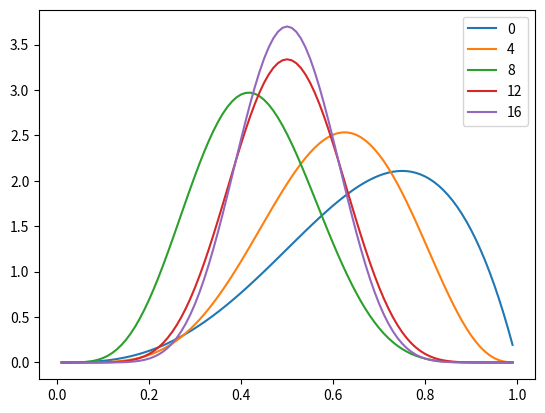

The script that saved this image:
from scipy.stats import beta
import matplotlib.pyplot as plt
import numpy as np

X = [0, 4, 8, 12, 16]

x = np.arange(0.01, 1, 0.01)

i_0, = plt.plot(x, beta.pdf(x, 4, 2))
i_4, = plt.plot(x, beta.pdf(x, 6, 4))
i_8, = plt.plot(x, beta.pdf(x, 6, 8))
i_12, = plt.plot(x, beta.pdf(x, 9, 9))
i_16, = plt.plot(x, beta.pdf(x, 11, 11))
plt.legend((i_0, i_4, i_8, i_12, i_16), ('0', '4', '8', '12', '16'))
plt.savefig('prob1.2.png')
